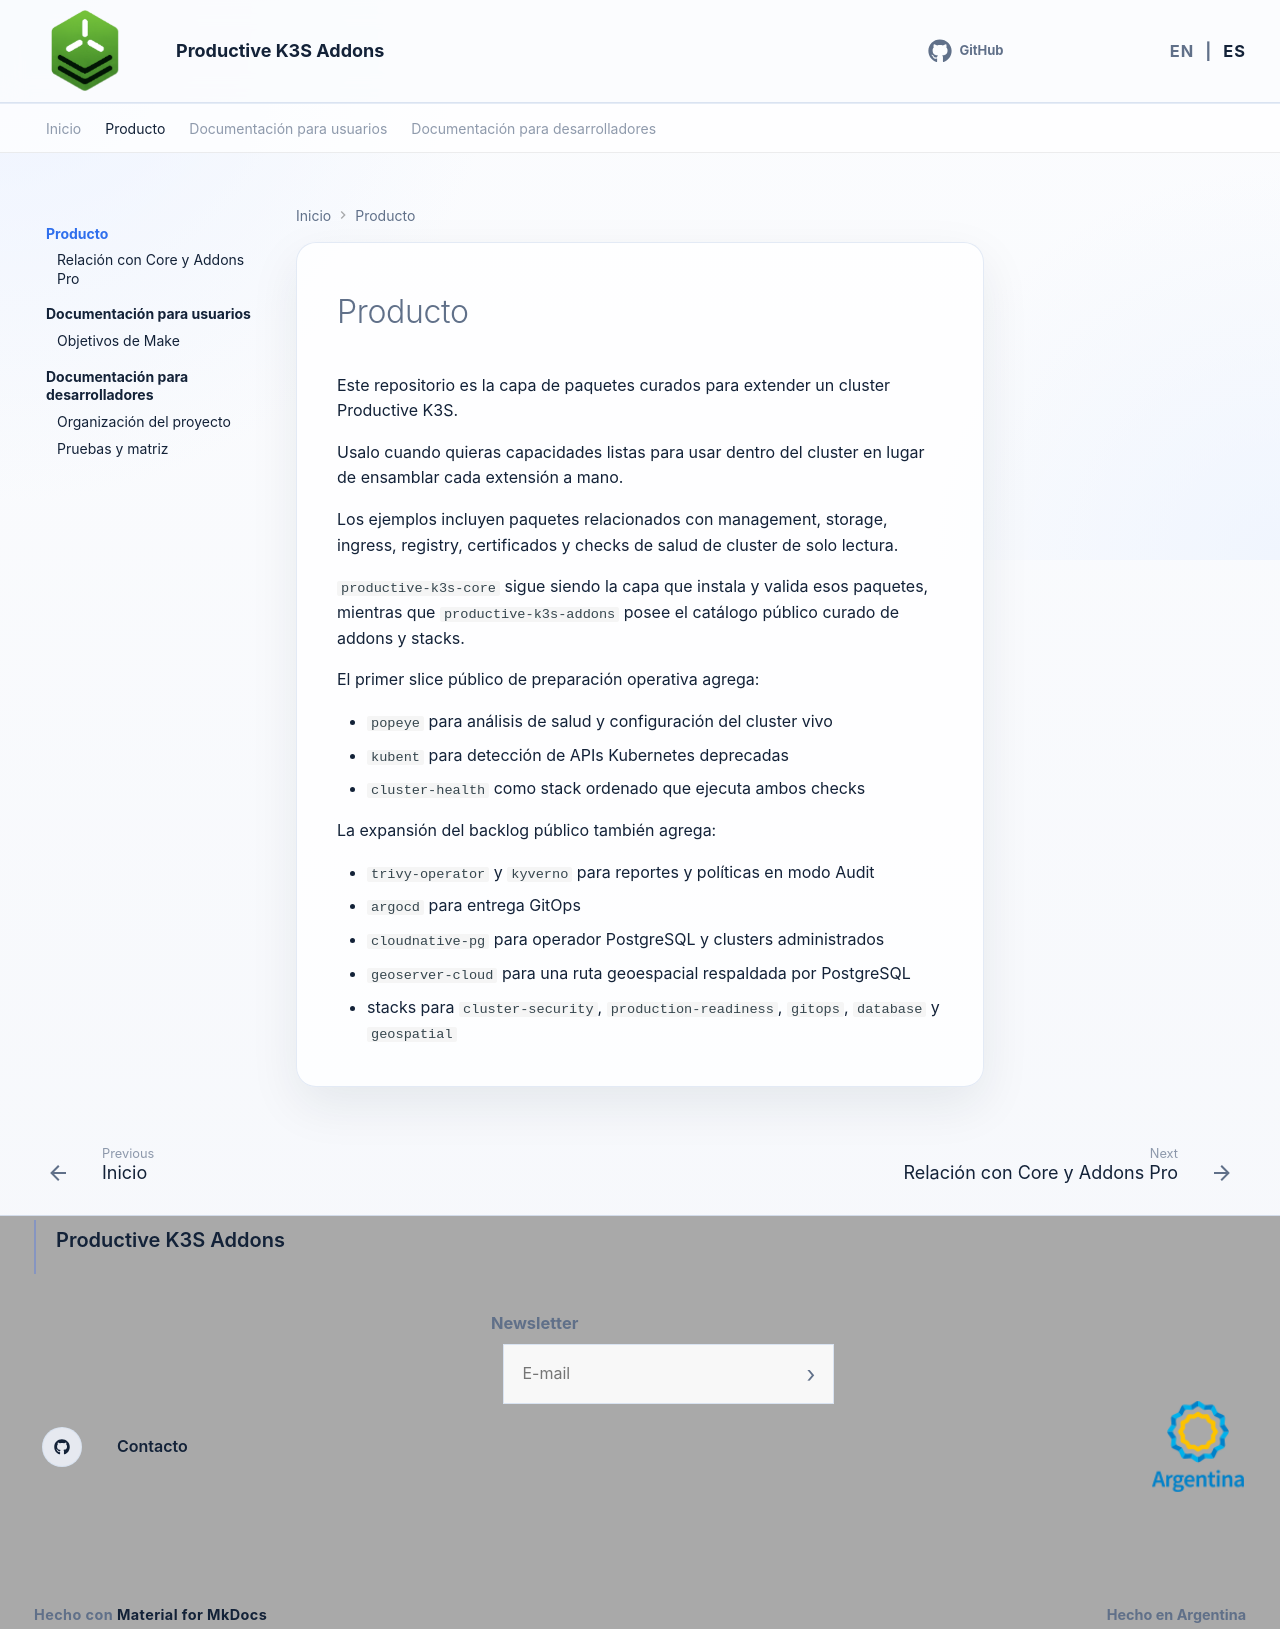

repository: productive-k3s/productive-k3s-addons · page: es/product/index.html · generator: mkdocs

# Producto

Este repositorio es la capa de paquetes curados para extender un cluster Productive K3S.

Usalo cuando quieras capacidades listas para usar dentro del cluster en lugar de ensamblar cada extensión a mano.

Los ejemplos incluyen paquetes relacionados con management, storage, ingress, registry, certificados y checks de salud de cluster de solo lectura.

`productive-k3s-core` sigue siendo la capa que instala y valida esos paquetes, mientras que `productive-k3s-addons` posee el catálogo público curado de addons y stacks.

El primer slice público de preparación operativa agrega:

- `popeye` para análisis de salud y configuración del cluster vivo
- `kubent` para detección de APIs Kubernetes deprecadas
- `cluster-health` como stack ordenado que ejecuta ambos checks

La expansión del backlog público también agrega:

- `trivy-operator` y `kyverno` para reportes y políticas en modo Audit
- `argocd` para entrega GitOps
- `cloudnative-pg` para operador PostgreSQL y clusters administrados
- `geoserver-cloud` para una ruta geoespacial respaldada por PostgreSQL
- stacks para `cluster-security`, `production-readiness`, `gitops`, `database` y `geospatial`
